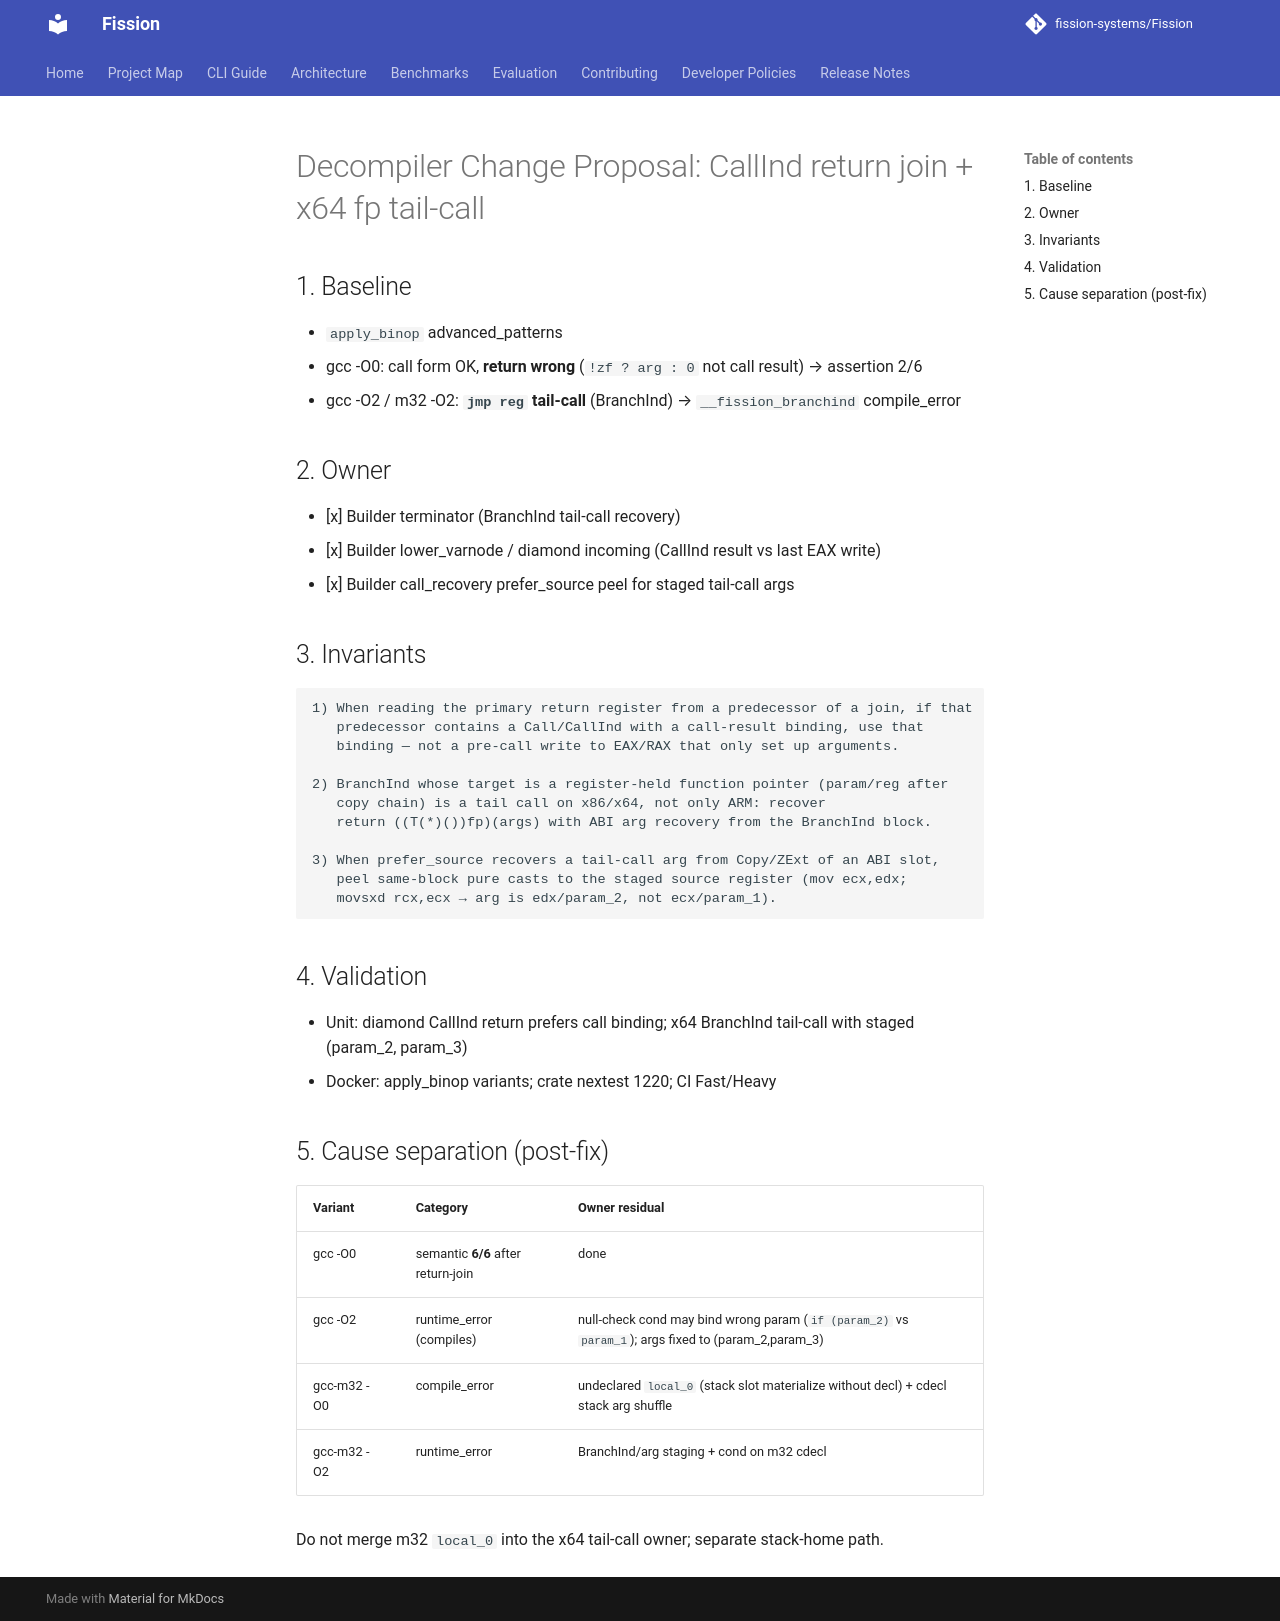

repository: fission-systems/Fission · page: proposals/2026-07-16-callind-return-join-and-tailcall/index.html · generator: mkdocs

# Decompiler Change Proposal: CallInd return join + x64 fp tail-call

## 1. Baseline

- `apply_binop` advanced_patterns
- gcc -O0: call form OK, **return wrong** (`!zf ? arg : 0` not call result) → assertion 2/6
- gcc -O2 / m32 -O2: **`jmp reg` tail-call** (BranchInd) → `__fission_branchind` compile_error

## 2. Owner

- [x] Builder terminator (BranchInd tail-call recovery)
- [x] Builder lower_varnode / diamond incoming (CallInd result vs last EAX write)
- [x] Builder call_recovery prefer_source peel for staged tail-call args

## 3. Invariants

```text
1) When reading the primary return register from a predecessor of a join, if that
   predecessor contains a Call/CallInd with a call-result binding, use that
   binding — not a pre-call write to EAX/RAX that only set up arguments.

2) BranchInd whose target is a register-held function pointer (param/reg after
   copy chain) is a tail call on x86/x64, not only ARM: recover
   return ((T(*)())fp)(args) with ABI arg recovery from the BranchInd block.

3) When prefer_source recovers a tail-call arg from Copy/ZExt of an ABI slot,
   peel same-block pure casts to the staged source register (mov ecx,edx;
   movsxd rcx,ecx → arg is edx/param_2, not ecx/param_1).
```

## 4. Validation

- Unit: diamond CallInd return prefers call binding; x64 BranchInd tail-call
  with staged (param_2, param_3)
- Docker: apply_binop variants; crate nextest 1220; CI Fast/Heavy

## 5. Cause separation (post-fix)

| Variant | Category | Owner residual |
|---|---|---|
| gcc -O0 | semantic **6/6** after return-join | done |
| gcc -O2 | runtime_error (compiles) | null-check cond may bind wrong param (`if (param_2)` vs `param_1`); args fixed to (param_2,param_3) |
| gcc-m32 -O0 | compile_error | undeclared `local_0` (stack slot materialize without decl) + cdecl stack arg shuffle |
| gcc-m32 -O2 | runtime_error | BranchInd/arg staging + cond on m32 cdecl |

Do not merge m32 `local_0` into the x64 tail-call owner; separate stack-home path.
